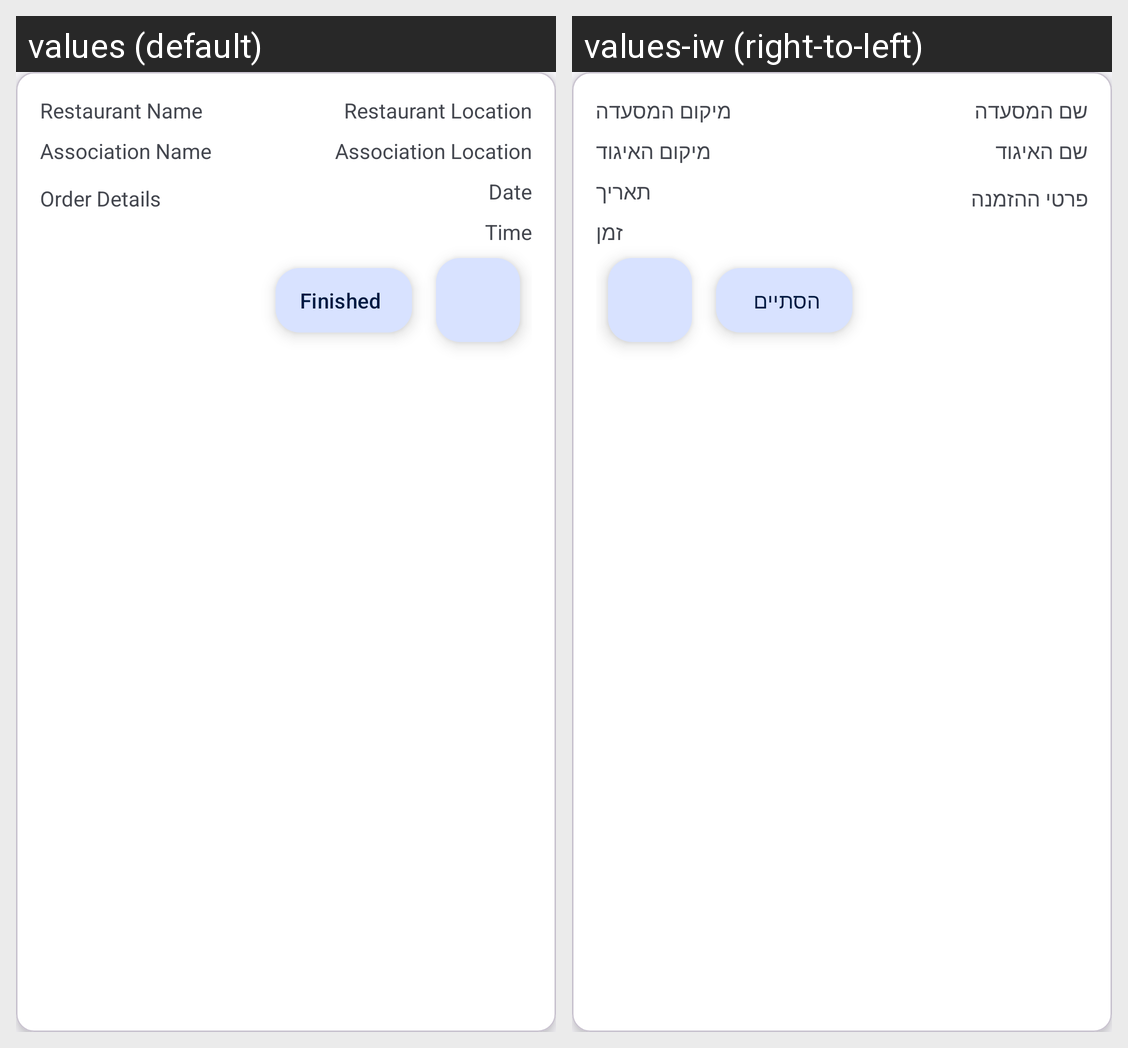

Translations of the strings shown on this Android screen, per locale in the grid:
Android screen res/layout/order_shipping_item.xml rendered under 2 locales, left to right: values (default), values-iw (right-to-left). Device: Nexus 5 (rendered at 1080×1920; each locale shown at half size, 540×960, under a caption strip naming it); theme Theme.FeedForward_Courier.
Strings drawn on this screen, with the default value and each locale's value (text and hints the layout hard-codes, and strings that could not be matched under every locale, appear in the picture but are not listed):

date
  values: Date
  values-iw: תאריך

time
  values: Time
  values-iw: זמן

restaurant_name
  values: Restaurant Name
  values-iw: שם המסעדה

restaurant_location
  values: Restaurant Location
  values-iw: מיקום המסעדה

association_name
  values: Association Name
  values-iw: שם האיגוד

association_location
  values: Association Location
  values-iw: מיקום האיגוד

order_details
  values: Order Details
  values-iw: פרטי ההזמנה

finished
  values: Finished
  values-iw: הסתיים
